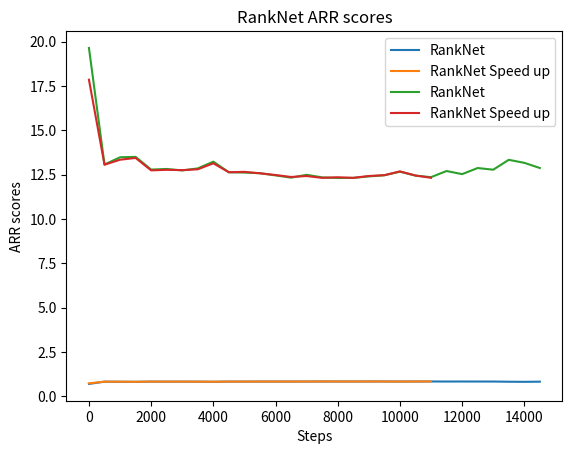

The script that saved this image:
import matplotlib.pyplot as plt
import numpy as np


speed_up_arr = [17.85246140401981, 13.06102534226624, 13.34212059423245, 13.442324497524032, 12.742207981357414, 12.773084765511214, 12.754587824060588, 12.803233323623653, 13.139528109525196, 12.63588697931838, 12.658753277017187, 12.575735508301777, 12.48019225167492, 12.36964753859598, 12.422808039615497, 12.31954558695019, 12.353626565685989, 12.318817360908826, 12.424847072531314, 12.469560151471017, 12.684241188464899, 12.451500145645209, 12.323186717157006]
speed_up_ndcg = [0.7368001849012429, 0.8303144415053713, 0.8287516820530078, 0.8229567204800753, 0.8344614992043061, 0.8319566932414753, 0.8329193663939912, 0.8313600457417404, 0.8266118029656335, 0.8341050025035807, 0.8346255190201897, 0.8378156975619868, 0.8376233351326389, 0.8379941331141096, 0.8384160522508532, 0.840952199358658, 0.8398409568956452, 0.8389581856990188, 0.8411187566906649, 0.8401096430440198, 0.8372590563080707, 0.840357217137461, 0.8416211740882452]

regular_ndcg = [0.7035288347923279, 0.8313114196516416, 0.8254054640208666, 0.8224319097862679, 0.8343149459059954, 0.8314231949156149, 0.8335642282823021, 0.8306690599374014, 0.8252129075450089, 0.8354587716375382, 0.8353477038158567, 0.8368522492758098, 0.8372368782672521, 0.8372168766770828, 0.8375765481982904, 0.8403287165327574, 0.8403828320964973, 0.839707079390774, 0.8411616825056326, 0.8410140821287698, 0.8377318364191041, 0.8396258364245778, 0.8414153297687722, 0.8385151079904324, 0.840029169185176, 0.8379451578736085, 0.8382105016278969, 0.8272177188752157, 0.8214253001785055, 0.8303614067645084]
regular_arr = [19.644334401398194, 13.071366152053598, 13.47960967084183, 13.50218467812409, 12.786192834255752, 12.820565103408098, 12.738275560734051, 12.853043984852897, 13.232012816778328, 12.633265365569473, 12.617390037867754, 12.581270026216137, 12.458782406058841, 12.331488494028546, 12.49169822312846, 12.345616079230993, 12.311972036120011, 12.319836877366734, 12.401106903582873, 12.467084182930382, 12.667055053888728, 12.445965627730848, 12.359306728808622, 12.704922808039615, 12.529420332071075, 12.873288668802797, 12.779930090300029, 13.336003495484999, 13.166763763472181, 12.87459947567725]

steps_regular = np.arange(0, len(regular_ndcg) *500, 500)
steps_speedup = np.arange(0, len(speed_up_arr) *500, 500)

plt.plot(steps_regular, regular_ndcg, label='RankNet')
plt.plot(steps_speedup, speed_up_ndcg, label='RankNet Speed up')
plt.xlabel('Steps')
plt.ylabel('NDCG scores')
plt.legend()
plt.title('RankNet NDCG scores')
plt.show()


plt.plot(steps_regular, regular_arr, label='RankNet')
plt.plot(steps_speedup, speed_up_arr, label='RankNet Speed up')
plt.xlabel('Steps')
plt.ylabel('ARR scores')
plt.legend()
plt.title('RankNet ARR scores')
plt.show()